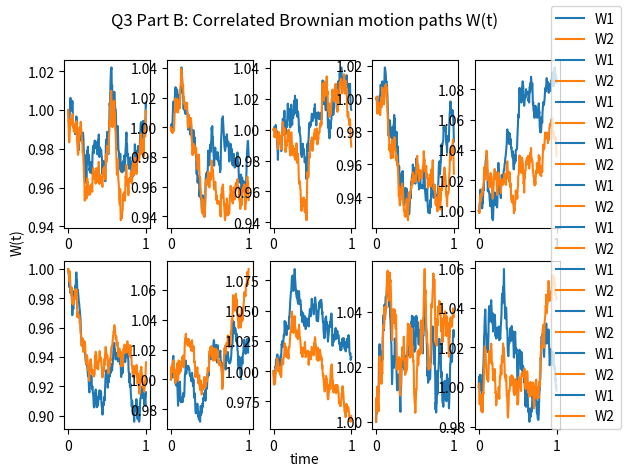
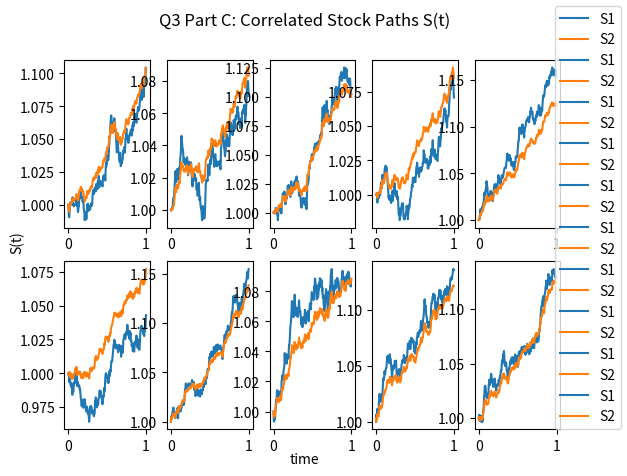
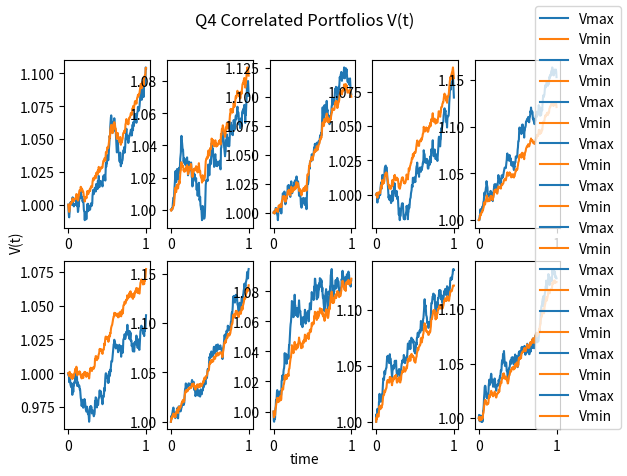

Python code for these plots, in order:
# -*- coding: utf-8 -*-
"""
[redacted]
[redacted]
11/18/2018
Project: Correlated Brownian Motion and Portfolio Creation
The purpose of the code below is to generate stock paths for 2 stocks with 2 underlying
brownian motion paths that are correlated to one another. A 2 by 2 covariance matrix
is provided in the code. 10 plots of the correlated brownian motion and stock price
are generated. The formula for the optimal weight for each stock in the porfolio 
is computed by setting up by setting up an optimization  problem of the form:
risk^2 = min w.T*C'w
s.t.  sum(w_i) = 1  (1 dimensional hyperplane)
and solving the langrangian form to find w*.
If w* was found to involve short selling where one of the weights equaled a negative
value the point was discarded. Points on the boundary [1,0] and [0,1] were checked.
The portfolios corresponding to the weights that gave the largest and lowest risk 
were found and computed for the 10 stocks generated above. 
"""

import numpy as np
import scipy
import matplotlib.pyplot as plt


# This function generates m (2 by 1) gaussian vectors that are independent of 
# each other which have a mean of zero and a standard devation of delta. 
# From there is calculates a brownian motion path W of 2 stocks that are correlated
# according to a covariance matrix 
def generate_dW(m,delta):
    C = np.array([[1,0.75],[0.75,0.9]]) # Covarance matrix of W
    C_prime = scipy.linalg.sqrtm(C) #This is the square root of C s.t. C_prime*C_prime = C
    
    dX_paths = np.zeros((2,1)) # This holds all randomly generated vectors
    
    # this generate m random gaussian columns
    for i in range(m):
        dX = np.random.normal(0,np.sqrt(delta),2) # This picks a 1 by 2 vector from a gaussian distribution
        dX = np.array([dX]).T # Turns row into a vector
        dX_paths = np.hstack((dX_paths,dX)) # stack the randomly generated vector onto dX_paths
        
    dX_paths = np.delete(dX_paths, (0), axis=1) # removes initial column 
    dW = np.sqrt(delta)*np.matmul(C_prime,dX_paths) # This computes dW = (delta^1/2)*(C^1/2)*dX
    
    W = np.array([[1],[1]]) # initializes brownian path
    W = np.hstack((W,dW)) # appends initialzation to beginning of dW
    W = np.cumsum(W,axis = 1) # computes W[i+1] = W[i] + dW
    
    # The covariance of W is roughly C
    #print(np.cov(dW))
    #print(delta*C)
    return W,dW

# The pupose of the function below is to take in the differential vector of a 
# brownian motion path from generate_dW() and compute the stock price for 2 stocks.
def generate_S(dW):
    global t,alphas,sigma
    
    S_1 = np.array([1]) # Holds the stock price of the first stock
    S_2 = np.array([1]) # Holds the stock price of the second stock
    
    # The for loop below computes the stock based on the correlated SDEs
    for i in range(dW.shape[1]): 
        dS_1 = alphas[0]*S_1[i] + sigma[0,0]*S_1[i]*dW[0,i]+sigma[0,1]*S_1[i]*dW[1,i] 
        dS_2 = alphas[1]*S_2[i] + sigma[1,0]*S_2[i]*dW[1,i]+sigma[1,1]*S_2[i]*dW[1,i] 
        S_1 = np.append(S_1,S_1[i] + dS_1)
        S_2 = np.append(S_2,S_2[i] + dS_2)
    
    S = np.vstack((S_1,S_2)) # stacks the paths that were just generated
    return S

# The below function returns the risk of a portfolio given the weights and the 
# M by M sigma matrix of risks and the covariance matrix
def sigma_prime(w,sigma):
    C = np.array([[1,0.75],[0.75,0.9]]) # Covarance matrix of W
    sigma_prime = w.T.dot(sigma).dot(C).dot(sigma.T).dot(w)
    return sigma_prime

# The below function returns the adapted covariance matrix given the
# M by M sigma matrix of risks and the covariance matrix
def c_prime(sigma):
    C = np.array([[1,0.75],[0.75,0.9]]) # Covarance matrix of W
    c_prime = sigma.dot(C).dot(sigma.T)
    return c_prime
        
# Paramaters
N = 250 # Length of path generated, for N = 10 the plot of S and V become more linear
m = N   # number of 2 by 1 gaussian vectors that need to be generated
T = 1   # end time
delta = T/N # time step
t = (T*np.arange(N+1)/N) # time vector

alpha = 0.1/N
alphas = np.array([[alpha],[alpha]])
sigma = np.array([[0.3,0.5],[0.4,2*alpha]]) # this can greatly affect how plots of S and V turn out
eigen_value, vector = np.linalg.eig(sigma)
determinant = np.linalg.det(sigma)


#------------------------ Question 3 & 4 ------------------------------------------
print('------------------------ Questions 3 & 4 ------------------------------------')
print('For Q3 part A please look at code for function generate_dW which generates m gaussian vectors.')
print('The sigma matrix is as follows:')
print(sigma)
print('The determinant for sigma is',determinant)
print('Therefore sigma is invertible with all positive entries.\n')

C_prime = c_prime(sigma) # this determines the adapted covariance matrix C' = s*C*(s^T)

# This computes the weight of the each stock using the adapted covariance
weight_1 = (C_prime[1,1]-C_prime[0,1])/ ( C_prime[0,0] - C_prime[0,1] - C_prime[1,0] + C_prime[1,1] ) 
weight_2 = 1 - weight_1

print('Optimal Weights')
print('weight: ',weight_1)
print('weight: ',weight_2)

# This sets the boundary points
b_1 = np.reshape(np.array([1,0]),(2,1))
w_soln = np.array([[weight_1],[weight_2]])
b_2 = np.reshape(np.array([0,1]),(2,1))

# calculate the adapted sigma values s' = sqrt( (w^T)*C'*w )
sigma_prime_1 = np.sqrt(b_1.T.dot(C_prime).dot(b_1))
sigma_prime_soln = np.sqrt(w_soln.T.dot(C_prime).dot(w_soln))
sigma_prime_2 = np.sqrt(b_2.T.dot(C_prime).dot(b_2))

print('\nSigmas')
print('sigma_prime_1: ',sigma_prime_1)
print('sigma_prime_soln: ',sigma_prime_soln)
print('sigma_prime_2: ',sigma_prime_2,'\n')

if weight_1 < 0 or weight_2 < 0:
    print('Since one of the weights calculated above corresponded to short selling (i.e. less than zero) the point was rejected.')
    print('Please note that becasue the point was rejected the arguements that give the max and min are on the boundary.')
    print('Therefore one of the weights in the portfolio is zero such that Vmin and Vmax will each model a single stock.')
    print('Thus the plots of V and S will look similar.')
    weights = [b_1,b_2] # stores weights in weight vector
    calc_sigmas = [sigma_prime_1,sigma_prime_2] # stores the calculated sigmas in a vector
else:
    weights = [b_1,w_soln,b_2] # stores weights in weight vector
    calc_sigmas = [sigma_prime_1,sigma_prime_soln,sigma_prime_2] # stores the calculated sigmas in a vector

# Determine the weight with the lowest and greatest risk 
w_min = weights[calc_sigmas.index(min(calc_sigmas))]
w_max = weights[calc_sigmas.index(max(calc_sigmas))]
sigma_min = min(calc_sigmas)
sigma_max = max(calc_sigmas)


f1,axes1 = plt.subplots(nrows = 2,ncols = 5)
f2,axes2 = plt.subplots(nrows = 2,ncols = 5)
f3,axes3 = plt.subplots(nrows = 2,ncols = 5)

f1.suptitle('Q3 Part B: Correlated Brownian motion paths W(t)')
f2.suptitle('Q3 Part C: Correlated Stock Paths S(t)')
f3.suptitle('Q4 Correlated Portfolios V(t)')

f1.text(0.5, 0.04, 'time', ha='center')
f1.text(0.04, 0.5, 'W(t)', va='center', rotation='vertical')
f2.text(0.5, 0.04, 'time', ha='center')
f2.text(0.04, 0.5, 'S(t)', va='center', rotation='vertical')
f3.text(0.5, 0.04, 'time', ha='center')
f3.text(0.04, 0.5, 'V(t)', va='center', rotation='vertical')

for i in range(10):
    W,dW = generate_dW(m,delta) # generate correlated brownian path 
    S = generate_S(dW) # calculate the stock price using the brownian path
    V_min = w_min.T.dot(S)# generate minimum portfolio
    V_max = w_max.T.dot(S)# generate maximum portfolio
    
    if i < 5:
        axes1[0,i].plot(t,W[0,:],label = 'W1')
        axes1[0,i].plot(t,W[1,:],label = 'W2')
        axes2[0,i].plot(t,S[0,:],label = 'S1')
        axes2[0,i].plot(t,S[1,:],label = 'S2')
        axes3[0,i].plot(t,V_max[0,:],label = 'Vmax')
        axes3[0,i].plot(t,V_min[0,:],label = 'Vmin')
        
    else:
        axes1[1,i-5].plot(t,W[0,:],label = 'W1')
        axes1[1,i-5].plot(t,W[1,:],label = 'W2')
        axes2[1,i-5].plot(t,S[0,:],label = 'S1')
        axes2[1,i-5].plot(t,S[1,:],label = 'S2')
        axes3[1,i-5].plot(t,V_max[0,:],label = 'Vmax')
        axes3[1,i-5].plot(t,V_min[0,:],label = 'Vmin')
    
f1.legend()
f2.legend()
f3.legend()

